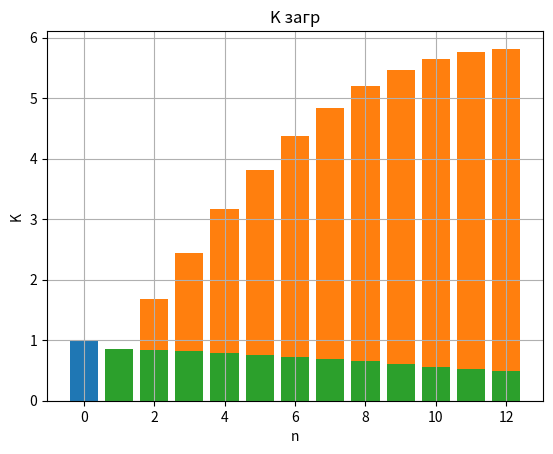

This chart was generated by the following Python code:
import matplotlib.pyplot as plt
import numpy as np
import pylab as p
from numpy import *
from matplotlib.ticker import (MultipleLocator, FormatStrFormatter,
                               AutoMinorLocator)
from math import *
from scipy import integrate

R = [2, 8, 11, 5]
G = [1, 10, 6, 10]
B = [2, 9, 11, 7]
RGB = [5, 27, 28, 22]

Tc = R[1]
Ts = G[1] + B[1] + RGB[2]

l = 1 / Tc      #
m = 1 / Ts      # интенсивность потока обслуживания
p = l / m
A = [1] #       1,      p,              p^2,                p^3,        p^4, ...
P0 = [1] #      1 / 1,  1 / (1 + p),    1 / (1 + p + p^2), ...

sum = A[0]

for i in range(1, 20):
    A.append(A[-1] * p / i)
    sum += A[-1]
    P0.append(1 / sum)

n = 0

while A[n] * P0[n] > 0.01:
    n += 1
print(n)


def otk(n):
    x = [i for i in range(n + 1)]
    y = [A[i] * P0[i] for i in x]
    plt.title("P отк")  # заголовок
    plt.xlabel("n")  # ось абсцисс
    plt.ylabel("P")  # ось ординат
    plt.grid()  # включение отображение сетки
    plt.bar(x, y)
    plt.show()


B = []


def busy(n):
    x = [i for i in range(n + 1)]
    y = []
    for i in x:
        sm = 0
        for j in range(i + 1):
            sm += A[j] * P0[i] * j
        B.append(sm)
    plt.title("M зан")  # заголовок
    plt.xlabel("n")  # ось абсцисс
    plt.ylabel("M")  # ось ординат
    plt.grid()  # включение отображение сетки
    plt.bar(x, B)
    plt.show()


def zagr(n):
    x = [i for i in range(n + 1)]
    for i in range(1, n + 1):
        B[i] /= i
    plt.title("K загр")  # заголовок
    plt.xlabel("n")  # ось абсцисс
    plt.ylabel("K")  # ось ординат
    plt.grid()  # включение отображение сетки
    plt.bar(x, B)
    plt.show()


otk(n)
busy(n)
zagr(n)

    # x = []
    # y = []
    #
    # plt.title("P(3 <= k)")  # заголовок
# plt.xlabel("n")  # ось абсцисс
# plt.ylabel("P(k)")  # ось ординат
# plt.grid()  # включение отображение сетки
# plt.plot(x, y)
# plt.show()
